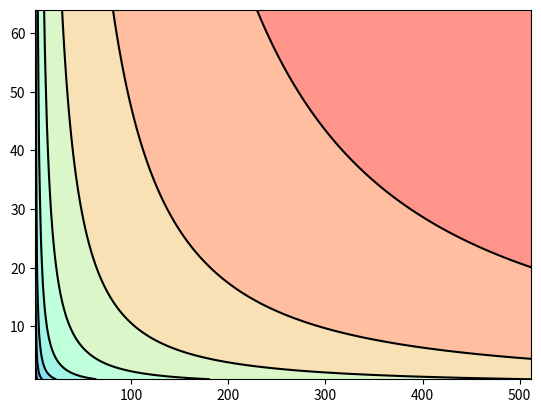

Write the Python code that produced this figure.
import numpy as np
import matplotlib.pyplot as plt

n = 256

entry = np.linspace(1, 512, n)
share = np.linspace(1, 64, n)
entry, share = np.meshgrid(entry, share)


Z = 12 + np.log2(entry) + np.log(share)

plt.contour(entry, share, Z, 10, colors='black', linewidth=.5)
plt.contourf(entry, share, Z, 10, alpha=0.5, cmap='rainbow')

plt.show()
